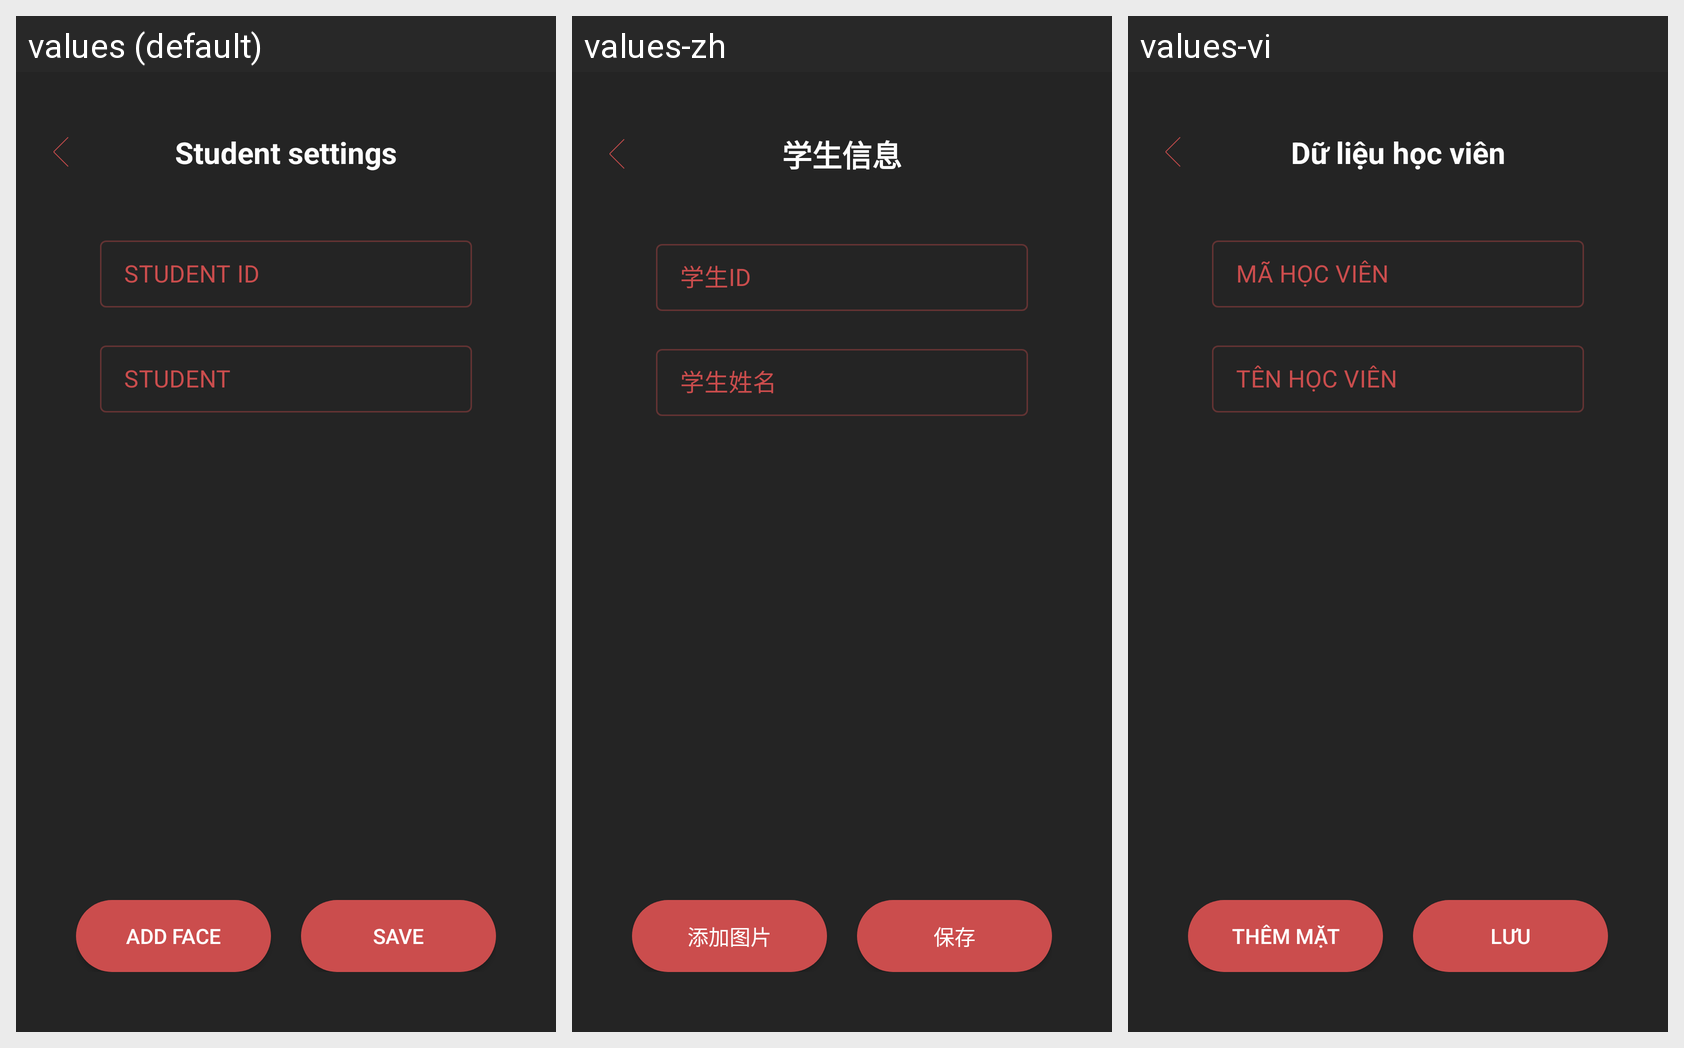

Locale-by-locale string values for the Android screen shown in this grid:
Android screen res/layout/activity_student_data.xml rendered under 3 locales, left to right: values (default), values-zh, values-vi. Device: Nexus 5 (rendered at 1080×1920; each locale shown at half size, 540×960, under a caption strip naming it); theme AppTheme.
Strings drawn on this screen, with the default value and each locale's value (text and hints the layout hard-codes, and strings that could not be matched under every locale, appear in the picture but are not listed):

title_student_profile
  values: Student settings
  values-zh: 学生信息
  values-vi: Dữ liệu học viên

hint_student_id
  values: STUDENT ID
  values-zh: 学生ID
  values-vi: MÃ HỌC VIÊN

hint_student_name
  values: STUDENT
  values-zh: 学生姓名
  values-vi: TÊN HỌC VIÊN

btn_add_face
  values: ADD FACE
  values-zh: 添加图片
  values-vi: THÊM MẶT

btn_save
  values: SAVE
  values-zh: 保存
  values-vi: LƯU
